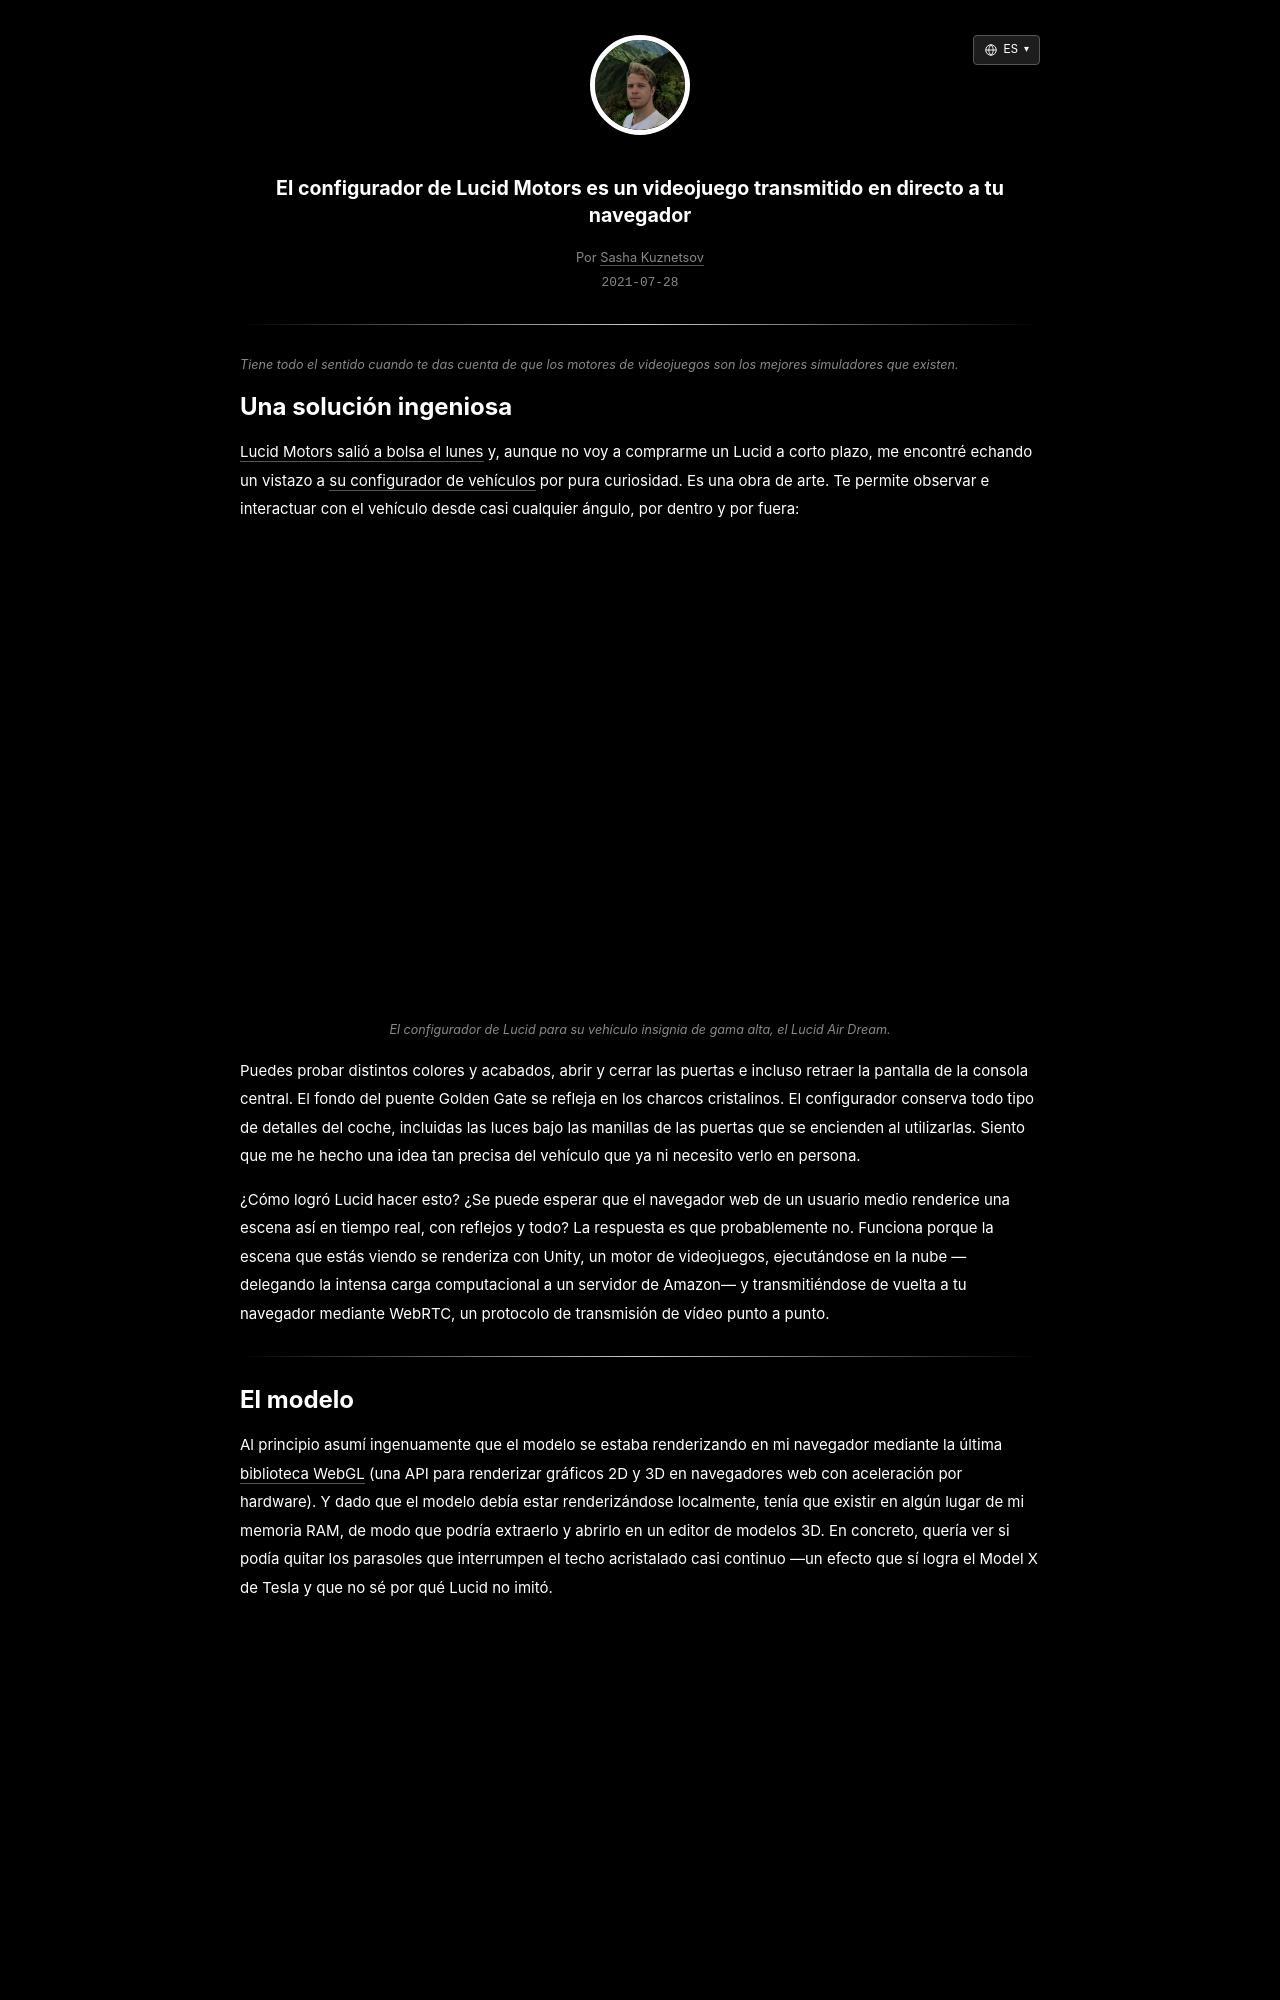

repository: skzv/my-plain-blog · page: es/lucid-configurator-is-a-streaming-video-game.html · generator: jekyll

---
layout: post
lang_code: es
locale: es_ES
ref: lucid-configurator-is-a-streaming-video-game
date: 2021-07-28 00:00:00 -0700
last_modified_at: 2021-07-28 00:00
permalink: /es/lucid-configurator-is-a-streaming-video-game
title: "El configurador de Lucid Motors es un videojuego transmitido en directo a tu navegador"
imgpath: /assets/img/lucid-configurator-is-a-streaming-video-game
previewurl: /lucid-configurator.png
description: "Cómo el configurador de coches de Lucid Motors utiliza Unity, renderizado en la nube y WebRTC para transmitir un concesionario 3D interactivo a tu navegador."
image: /assets/img/lucid-configurator-is-a-streaming-video-game/lucid-configurator.png
image_width: 1958
image_height: 845
image_alt: "Configurador de coches 3D interactivo de Lucid Motors"
mathjax: false
tags: [computer-vision, 3d-graphics, systems]
---

{% include description.html content="Tiene todo el sentido cuando te das cuenta de que los motores de videojuegos son los mejores simuladores que existen." %}
